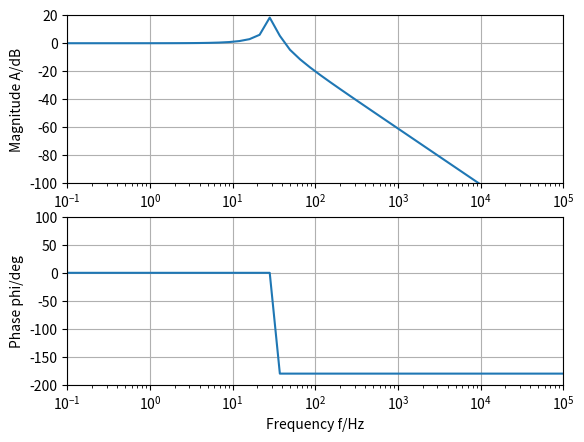

Write the Python code that produced this figure.
#!/usr/bin/env python
# -*- coding: utf-8 -*-
"""
Spyder Editor

This is a temporary script file.
"""

import numpy as np
import scipy.signal as sig
import matplotlib.pyplot as plt

# Parameter für die Übertragungsfunktion
A0 = 1e5
f_un = 3e6
f_3_db = f_un/A0
wd1 = 2*np.pi*f_3_db
wd2 = 2*np.pi*4e6
GB = A0*wd1
w0 = np.sqrt(GB*wd2)

# Formel für den Güte Faktor
Q = 1/((np.sqrt(wd2/GB)) + ((1/A0)*(np.sqrt(GB/wd2))))

num = 1
den = [1/wd1**2, 1/(w0*Q), 1]
sys = sig.lti(num, den)

# Plot der Ergebnisse
f = np.logspace(-1, 5)
w, mag, phase = sys.bode(2 * np.pi * f)

# Unwrap the phase to make the jumps consistent and shift to 0 at w=0
angle = np.rad2deg(np.unwrap(np.deg2rad(phase)))
angle = angle - angle[1]

# Generate the magnitude plot with annotation, phase, and group delay plots
mindB = -100
maxdB = 20
plt.figure(1)
plt.subplot(2, 1, 1)
plt.semilogx(f, mag)

# plt.line([np.min(f) 5e6], [-2 -2])
# plt.line([5e6 5e6], [mindB -2])
# plt.line([np.min(f) 10e6], [0 0])
# plt.line([10e6 10e6], [0 -60])
# plt.line([10e6 f[-1]], [-60 -60])

plt.grid()
plt.xlabel('Frequency f/Hz')
plt.ylabel('Magnitude A/dB')
plt.axis([np.min(f), np.max(f), mindB, maxdB])

plt.subplot(2, 1, 2)
plt.semilogx(f, angle)
plt.grid()
plt.xlabel('Frequency f/Hz')
plt.ylabel('Phase phi/deg')
plt.axis([np.min(f), np.max(f), -200, 100])
plt.show()
